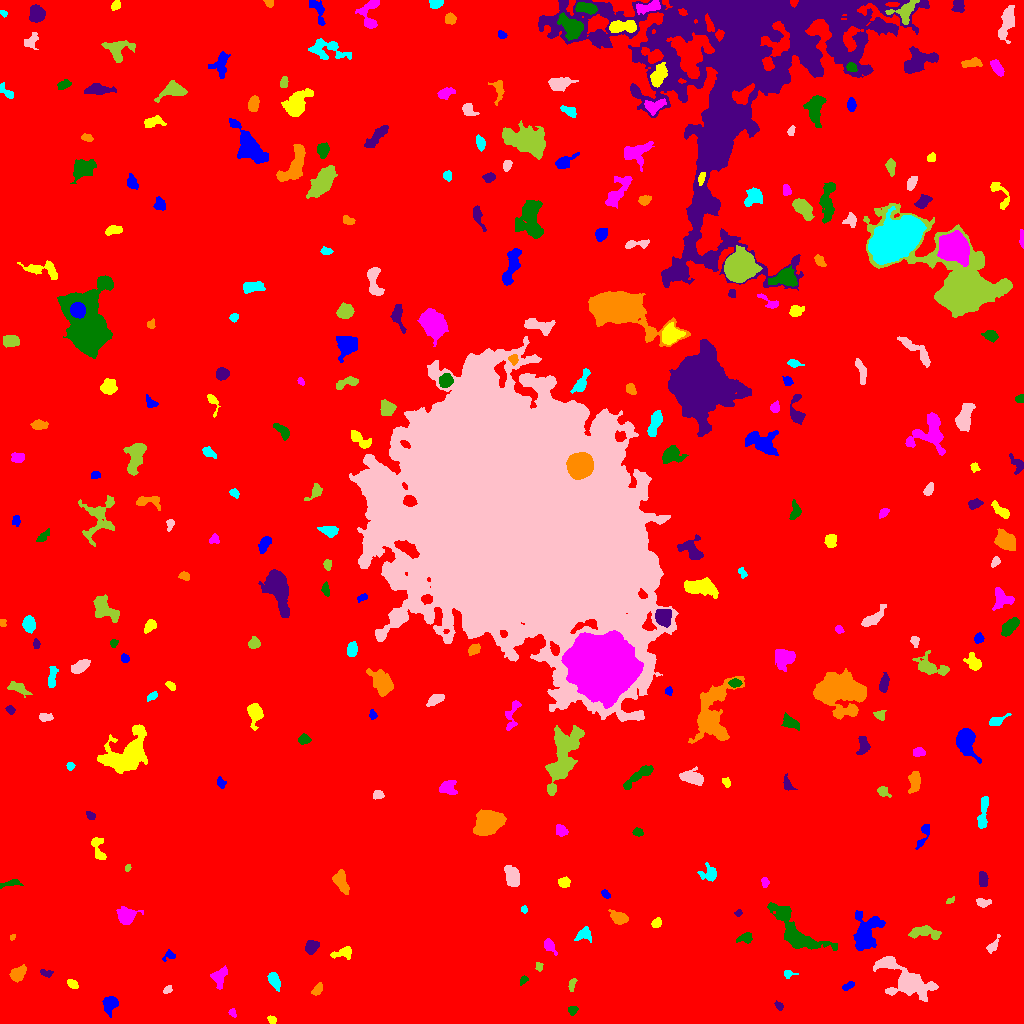

Source data for this figure (header and first rows):
ID, X, Y, A, B, theta, total_flux, mu_max, mu_median, mu_mean, R_fwhm, R_e, R10, R90, x_start, x_end, y_start, y_end, area, greylevel
0, 535.7, 536.7, 309.7, 300.9, 0.9372, 2674496, 20.0, 3.0, 3.086, 61.2, 251.5, 93.71, 405.8, 0, 1023, 0, 1023, 866641, 3.086
1, 110.3, 20.27, 4.069, 3.294, 1.252, 509.0, 8.0, 2.0, 2.303, 3.949, 4.146, 1.493, 6.84, 102, 118, 6, 27, 221, 10.3
2, 271.8, 3.954, 2.42, 1.793, -0.5908, 197.0, 5.0, 3.0, 2.985, 3.523, 2.706, 0.9772, 4.107, 267, 276, 0, 8, 66, 8.985
3, 232.1, 10.47, 2.331, 1.492, -1.061, 128.0, 6.0, 2.0, 2.207, 2.706, 2.185, 0.7979, 3.478, 228, 236, 6, 15, 58, 9.207
4, 572.5, 13.28, 2.257, 1.907, 0.08496, 158.0, 5.0, 1.0, 1.975, 2.932, 2.459, 0.9772, 4.184, 568, 578, 8, 17, 80, 8.975
5, 778.8, 17.2, 2.174, 1.519, -0.8438, 167.0, 7.0, 2.0, 2.569, 2.585, 2.257, 0.7979, 3.568, 774, 783, 13, 23, 65, 9.569
6, 317.2, 33.66, 3.066, 1.788, 0.9953, 220.0, 6.0, 2.0, 2.056, 3.192, 2.877, 1.128, 4.618, 311, 322, 28, 41, 107, 9.056
7, 274.1, 42.92, 4.51, 2.386, -1.149, 770.0, 10.0, 4.0, 4.451, 4.787, 4.107, 1.596, 6.507, 267, 280, 32, 51, 173, 10.45
8, 167.6, 33.66, 2.196, 1.544, 0.5433, 183.0, 8.0, 2.0, 2.815, 2.764, 2.326, 0.7979, 3.656, 163, 172, 30, 38, 65, 9.815
9, 572.1, 38.85, 3.705, 1.625, 1.285, 198.0, 4.0, 3.0, 2.415, 4.549, 3.038, 1.128, 4.478, 568, 577, 32, 45, 82, 9.415
10, 985.2, 32.72, 5.553, 1.635, 0.08111, 149.0, 3.0, 1.0, 1.164, 3.613, 3.241, 1.128, 5.232, 975, 997, 29, 37, 128, 8.164
11, 848.2, 37.82, 2.933, 1.33, 0.5265, 135.0, 5.0, 1.5, 1.607, 2.523, 2.394, 0.7979, 3.868, 842, 854, 33, 42, 84, 10.61
12, 72.14, 39.32, 2.865, 1.714, -0.6467, 265.0, 7.0, 3.0, 2.88, 3.192, 2.877, 1.128, 4.478, 67, 78, 35, 44, 92, 10.88
13, 219.4, 46.51, 5.22, 3.338, 1.302, 596.0, 5.0, 2.0, 2.673, 5.809, 4.82, 1.871, 7.506, 210, 227, 34, 58, 223, 8.673
14, 523, 42.91, 2.554, 1.455, 0.8954, 125.0, 4.0, 2.0, 2.016, 3.656, 2.394, 0.9772, 3.7, 520, 528, 38, 48, 62, 9.016
15, 46.12, 50.44, 3.181, 1.517, -0.1691, 138.0, 4.0, 2.0, 1.704, 3.742, 2.646, 0.9772, 4.26, 40, 53, 46, 54, 81, 8.704
16, 17.89, 49.83, 3.838, 2.873, 0.6839, 407.0, 5.0, 2.0, 1.995, 4.754, 4.184, 1.693, 6.433, 9, 26, 41, 59, 204, 8.995
17, 788.1, 49.71, 2.86, 1.888, -0.02838, 170.0, 4.0, 2.0, 2.267, 3.909, 2.646, 1.128, 4.222, 784, 798, 45, 53, 75, 9.267
18, 907.3, 42.19, 13.72, 5.956, -0.5766, 7056, 31.0, 4.0, 6.707, 6.482, 7.611, 2.821, 14.77, 873, 938, 22, 67, 1052, 12.71
19, 538.9, 56.9, 2.184, 1.53, -1.268, 133.0, 5.0, 2.0, 2.18, 2.706, 2.257, 0.7979, 3.7, 535, 543, 52, 61, 61, 9.18
20, 923.9, 60.91, 2.905, 1.996, -1.085, 301.0, 7.0, 3.0, 3.01, 3.385, 3.038, 1.128, 4.72, 919, 929, 55, 67, 100, 11.01
21, 169.3, 68.29, 2.978, 2.362, 0.3704, 153.0, 4.0, 1.5, 1.7, 3.785, 2.706, 0.9772, 4.442, 162, 175, 62, 74, 90, 8.7
22, 343.5, 70.88, 5.049, 2.305, 0.2274, 401.0, 6.0, 2.0, 2.278, 4.687, 3.785, 1.382, 6.05, 330, 351, 64, 77, 176, 9.278
23, 549.2, 77.96, 3.847, 2.15, -0.9124, 286.0, 5.0, 2.0, 2.103, 3.868, 3.385, 1.262, 5.528, 544, 557, 68, 85, 136, 9.103
24, 745.7, 85.73, 3.865, 2.348, 0.2801, 358.0, 6.0, 2.0, 2.733, 4.549, 3.568, 1.382, 5.642, 736, 752, 80, 91, 131, 9.733
25, 311.3, 76.59, 3.413, 2.687, 0.69, 591.0, 8.0, 3.0, 3.56, 4.918, 3.827, 1.493, 6.155, 305, 319, 69, 83, 166, 10.56
26, 12.12, 86.29, 1.693, 1.089, 0.9359, 86.0, 6.0, 2.5, 2.529, 2.326, 1.693, 0.5642, 2.706, 10, 15, 83, 89, 34, 12.53
27, 583.3, 89.44, 4.246, 3.194, 0.4384, 501.0, 7.0, 3.0, 2.982, 4.107, 3.909, 1.493, 6.333, 574, 591, 81, 97, 168, 10.98
28, 992.3, 76.78, 3.879, 1.926, 0.9514, 250.0, 6.0, 2.0, 2.101, 3.523, 2.877, 1.128, 4.951, 986, 1000, 70, 89, 119, 9.101
29, 924.6, 90.99, 8.37, 2.866, -0.09024, 982.0, 8.0, 3.0, 3.398, 6.531, 5.47, 2.185, 8.406, 908, 941, 84, 98, 289, 9.398
30, 93.34, 90.9, 5.557, 1.729, 0.249, 178.0, 4.0, 1.0, 1.483, 4.029, 3.09, 1.128, 5.078, 84, 103, 86, 96, 120, 9.483
31, 866.8, 93.6, 9.752, 6.99, 1.171, 1684, 7.0, 2.0, 2.448, 7.069, 8.195, 3.192, 12.82, 853, 885, 73, 113, 688, 9.448
32, 656.3, 100.2, 2.539, 2.086, 0.6956, 287.0, 6.0, 3.0, 3.189, 4.26, 2.985, 1.128, 4.583, 651, 661, 96, 106, 90, 11.19
33, 126.2, 107.3, 3.725, 3.412, -0.02906, 1878, 21.0, 5.0, 6.544, 4.72, 4.26, 1.693, 7.136, 116, 143, 99, 117, 287, 13.54
34, 794.8, 92.21, 18, 6.454, -0.7691, 3804, 11.0, 4.0, 4.017, 8.704, 9.322, 3.568, 15.02, 767, 837, 73, 121, 947, 10.02
35, 738.3, 110.5, 1.865, 1.46, 0.5669, 111.0, 5.0, 2.0, 2.362, 2.585, 2.034, 0.7979, 3.192, 734, 742, 107, 114, 47, 11.36
36, 618.5, 105.7, 4.164, 2.6, -0.3954, 553.0, 7.0, 3.0, 2.765, 4.652, 4.107, 1.596, 6.507, 608, 628, 99, 114, 200, 9.765
37, 524.1, 114.2, 1.777, 1.513, -1.094, 147.0, 7.0, 3.0, 3.128, 2.523, 2.034, 0.7979, 3.241, 521, 527, 110, 118, 47, 10.13
38, 983.8, 121.1, 3.574, 1.709, -0.0604, 216.0, 5.0, 2.0, 1.929, 3.192, 3.038, 1.128, 4.787, 976, 991, 116, 125, 112, 8.929
39, 950, 123.1, 2.273, 1.313, 0.5876, 112.0, 5.0, 2.0, 2.286, 2.034, 2.034, 0.7979, 3.385, 946, 954, 120, 127, 49, 9.286
40, 455.9, 138.2, 3.357, 2.696, 0.5013, 396.0, 6.0, 3.0, 3.0, 5.202, 3.785, 1.493, 5.781, 448, 462, 132, 144, 132, 9.0
41, 605.8, 129.3, 2.247, 1.439, -0.8138, 118.0, 4.0, 1.5, 1.735, 3.29, 2.257, 0.7979, 3.656, 601, 610, 125, 134, 68, 9.735
42, 563.8, 141.4, 2.829, 2.387, 0.1279, 231.0, 5.0, 2.0, 2.009, 3.432, 3.141, 1.128, 5.202, 558, 570, 136, 147, 115, 9.009
43, 765.1, 141, 2.465, 1.404, -1.45, 114.0, 4.0, 2.0, 1.583, 3.432, 2.326, 0.7979, 3.7, 761, 769, 136, 146, 72, 11.58
44, 11.34, 140.1, 5.476, 1.458, 0.1516, 193.0, 5.0, 1.0, 1.678, 2.985, 2.985, 1.128, 5.109, 0, 23, 135, 144, 115, 8.678
45, 982.9, 145, 3.496, 2.082, -1.469, 272.0, 5.0, 2.0, 2.045, 3.827, 3.385, 1.262, 5.412, 979, 988, 137, 152, 133, 9.045
46, 341, 141.8, 6.268, 2.914, -1.191, 1184, 9.0, 5.0, 4.589, 6.555, 5.202, 2.111, 7.858, 332, 349, 129, 154, 258, 10.59
47, 709.2, 149.6, 4.241, 3.866, 0.04466, 559.0, 6.0, 3.0, 2.795, 5.67, 4.37, 1.693, 6.956, 697, 716, 142, 161, 200, 8.795
48, 512.4, 146.4, 4.699, 2.966, -1.217, 1310, 15.0, 4.0, 4.729, 4.478, 4.549, 1.693, 7.59, 504, 519, 137, 158, 277, 11.73
49, 127.8, 155.9, 1.782, 1.267, 1.292, 89.0, 5.0, 2.0, 2.119, 2.257, 1.954, 0.5642, 3.09, 125, 131, 152, 159, 42, 10.12
50, 844.3, 180.6, 18.01, 16.76, 0.2668, 186995, 105.0, 12.0, 22.93, 18.82, 20.21, 7.736, 36.37, 781, 907, 119, 235, 8155, 28.93
51, 923.8, 189, 7.62, 2.054, 1.238, 300.0, 5.0, 2.0, 1.887, 3.742, 3.613, 1.382, 6.024, 915, 929, 174, 199, 159, 9.887
52, 97.99, 175.2, 7.305, 2.888, -1.27, 590.0, 6.0, 3.0, 2.935, 6.206, 4.583, 1.693, 7.047, 91, 106, 164, 186, 201, 8.935
53, 561.2, 192.9, 3.183, 2.229, -0.9087, 170.0, 3.0, 1.0, 1.371, 4.107, 3.338, 1.262, 5.202, 556, 568, 187, 199, 124, 8.371
54, 637.8, 191.7, 2.394, 1.727, -0.3054, 144.0, 5.0, 2.0, 1.778, 2.585, 2.523, 0.7979, 4.146, 632, 643, 187, 196, 81, 8.778
55, 90.77, 207.5, 2.434, 1.455, -0.74, 119.0, 6.0, 1.0, 1.676, 2.185, 2.185, 0.5642, 3.785, 86, 95, 204, 212, 71, 8.676
56, 488, 201.7, 6.45, 5.451, 0.4794, 5258, 22.0, 7.0, 8.165, 7.715, 7.313, 2.877, 11.95, 473, 506, 188, 214, 644, 14.16
57, 983.3, 211.1, 10.26, 1.908, 1.458, 488.0, 5.0, 2.0, 1.992, 5.293, 4.442, 1.693, 7.203, 977, 988, 195, 227, 245, 8.992
58, 378.3, 228.6, 2.281, 2.03, -0.06334, 148.0, 4.0, 1.0, 1.626, 3.568, 2.585, 0.9772, 4.406, 373, 384, 224, 233, 91, 8.626
59, 883.2, 232.1, 2.856, 2.203, -0.5221, 231.0, 4.0, 2.0, 2.119, 4.618, 3.09, 1.262, 4.72, 877, 891, 226, 237, 109, 9.119
... 248 more rows
